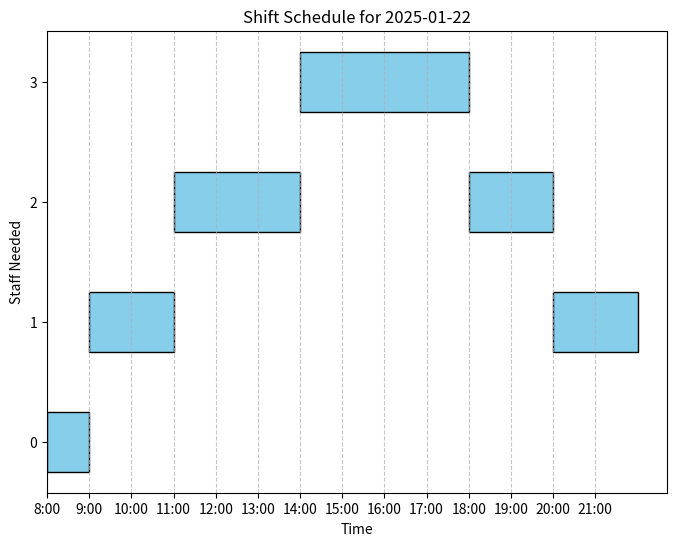

This chart was generated by the following Python code:

import matplotlib.pyplot as plt
import numpy as np

# Input data
data = {
    'day': '2025-01-22',
    'store_id': '1',
    'opening_hours': ['08:00', '21:00'],
    'staffing_per_hour': {
        '8:00': 0, '9:00': 1, '10:00': 1, '11:00': 2, '12:00': 2, '13:00': 2,
        '14:00': 3, '15:00': 3, '16:00': 3, '17:00': 3, '18:00': 2, '19:00': 2,
        '20:00': 1, '21:00': 1
    },
    'shift_suggestions': [
        {'start': '8:00', 'end': '9:00', 'staff_needed': 0},
        {'start': '9:00', 'end': '11:00', 'staff_needed': 1},
        {'start': '11:00', 'end': '14:00', 'staff_needed': 2},
        {'start': '14:00', 'end': '18:00', 'staff_needed': 3},
        {'start': '18:00', 'end': '20:00', 'staff_needed': 2},
        {'start': '20:00', 'end': '22:00', 'staff_needed': 1}
    ],
    'metadata': {'delivery_day': True}
}

# Convert time to numerical format (hours as floats)
def time_to_float(time_str):
    h, m = map(int, time_str.replace(':', '.').split('.'))
    return h + m / 60

# Extract shift information
shifts = data['shift_suggestions']
opening_time = time_to_float(data['opening_hours'][0])
closing_time = time_to_float(data['opening_hours'][1])

# Create figure and axis
fig, ax = plt.subplots(figsize=(8, 6))

# Generate shift bars
for shift in shifts:
    start = time_to_float(shift['start'])
    end = time_to_float(shift['end'])
    staff = shift['staff_needed']
    
    ax.barh(y=staff, width=end-start, left=start, height=0.5, align='center', color='skyblue', edgecolor='black')

# Labels and formatting
ax.set_xlabel('Time')
ax.set_ylabel('Staff Needed')
ax.set_title(f"Shift Schedule for {data['day']}")
ax.set_xticks(np.arange(opening_time, closing_time + 1, 1))
ax.set_xticklabels([f"{int(t)}:00" for t in np.arange(opening_time, closing_time + 1, 1)])
ax.set_yticks(range(4))
ax.set_yticklabels(range(4))

plt.grid(axis='x', linestyle='--', alpha=0.7)
plt.show()






